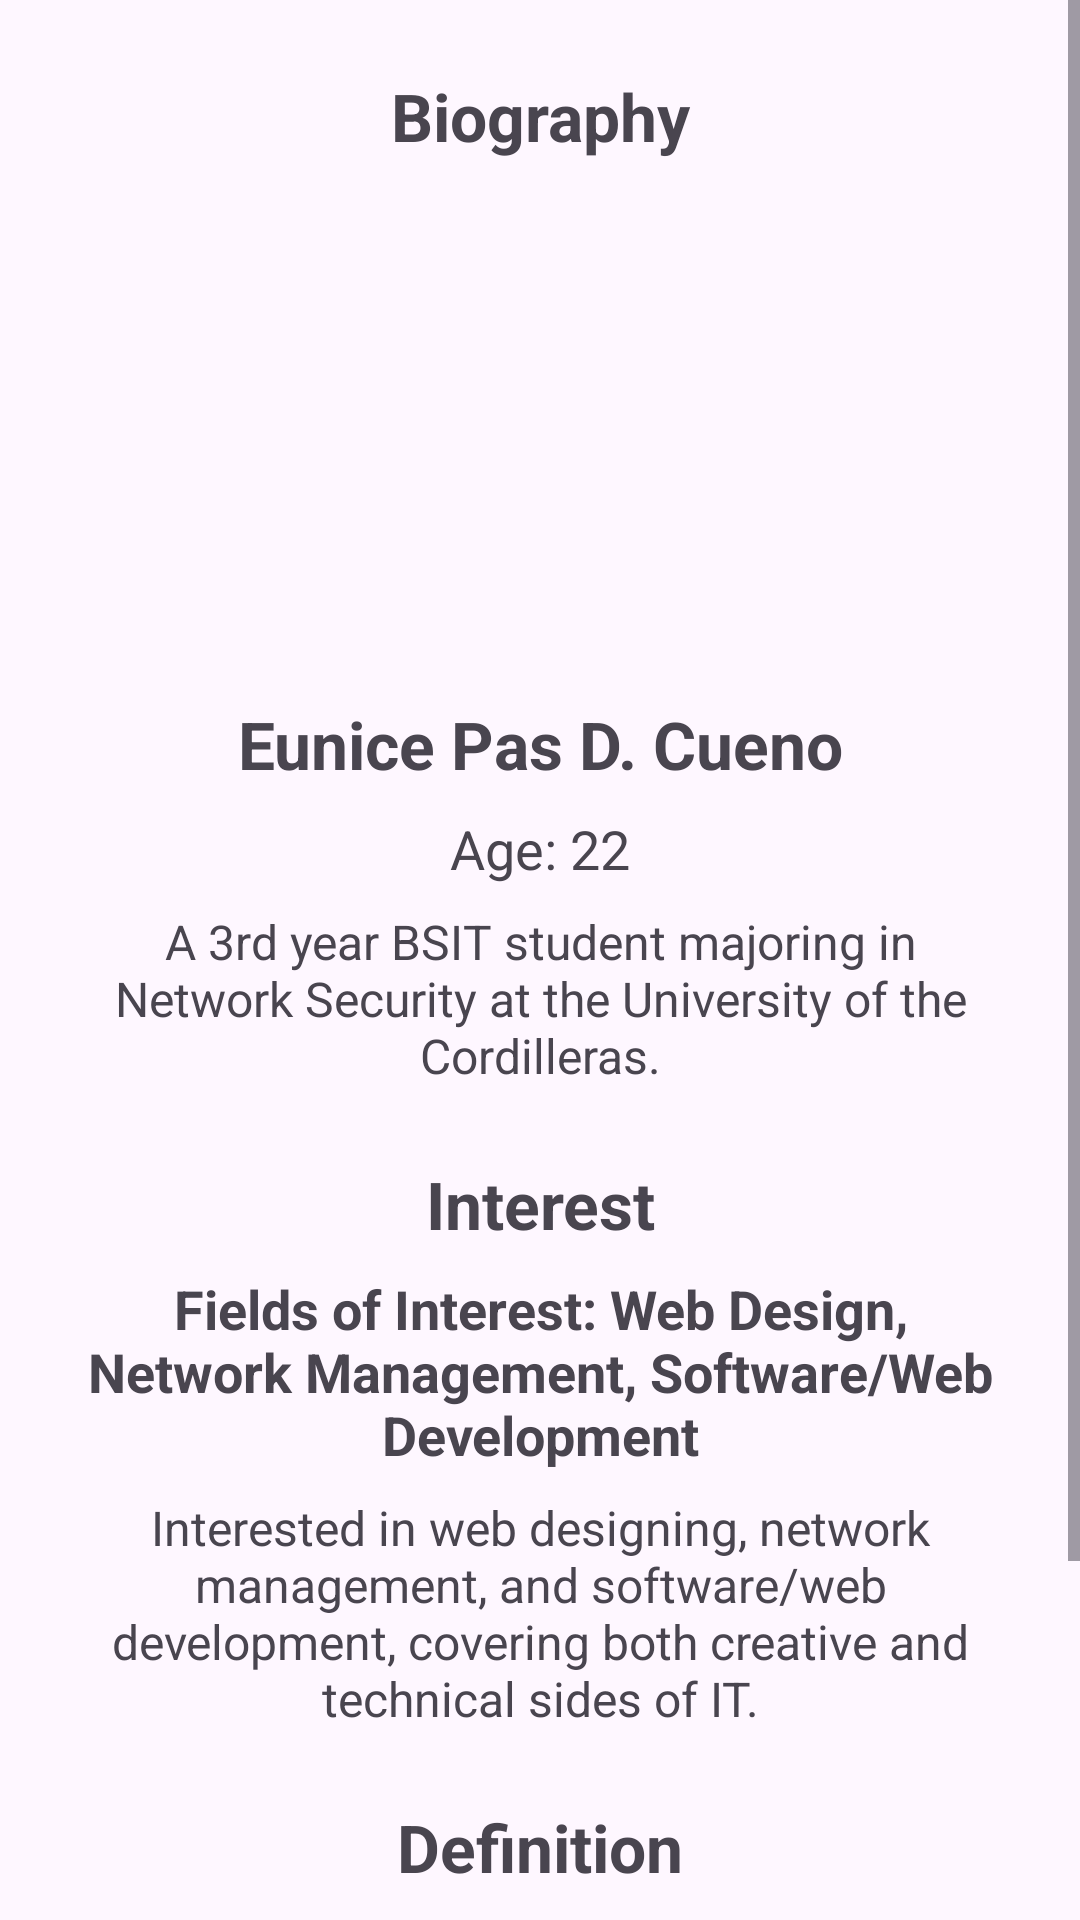

Layout XML and referenced resources for this Android screen:
<!-- AndroidManifest.xml: application theme Theme.AndroidStudioActivity -->
<!-- res/layout/member_eunice.xml -->
<?xml version="1.0" encoding="utf-8"?>
<ScrollView xmlns:android="http://schemas.android.com/apk/res/android"
    android:layout_width="match_parent"
    android:layout_height="match_parent">

    <LinearLayout
        android:layout_width="match_parent"
        android:layout_height="wrap_content"
        android:orientation="vertical"
        android:gravity="center"
        android:padding="24dp">

        <TextView
            android:layout_width="match_parent"
            android:layout_height="wrap_content"
            android:text="Biography"
            android:textSize="22sp"
            android:textStyle="bold"
            android:gravity="center"
            android:layout_marginBottom="8dp"/>

        <ImageView
            android:layout_width="160dp"
            android:layout_height="160dp"
            android:src="@drawable/profile_eunice"
            android:layout_marginBottom="12dp"
            android:contentDescription="Profile Picture"/>

        <TextView
            android:layout_width="match_parent"
            android:layout_height="wrap_content"
            android:text="Eunice Pas D. Cueno"
            android:textSize="22sp"
            android:textStyle="bold"
            android:gravity="center"/>

        <TextView
            android:layout_width="match_parent"
            android:layout_height="wrap_content"
            android:text="Age: 22"
            android:textSize="18sp"
            android:gravity="center"
            android:layout_marginTop="8dp"/>

        <TextView
            android:layout_width="match_parent"
            android:layout_height="wrap_content"
            android:text="A 3rd year BSIT student majoring in Network Security at the University of the Cordilleras."
            android:textSize="16sp"
            android:gravity="center"
            android:layout_marginTop="8dp"/>

        <TextView
            android:layout_width="match_parent"
            android:layout_height="wrap_content"
            android:text="Interest"
            android:textSize="22sp"
            android:textStyle="bold"
            android:gravity="center"
            android:layout_marginTop="24dp"
            android:layout_marginBottom="8dp"/>

        <TextView
            android:layout_width="match_parent"
            android:layout_height="wrap_content"
            android:text="Fields of Interest: Web Design, Network Management, Software/Web Development"
            android:textSize="18sp"
            android:textStyle="bold"
            android:gravity="center"/>

        <TextView
            android:layout_width="match_parent"
            android:layout_height="wrap_content"
            android:text="Interested in web designing, network management, and software/web development, covering both creative and technical sides of IT."
            android:textSize="16sp"
            android:gravity="center"
            android:layout_marginTop="8dp"/>

        <TextView
            android:layout_width="match_parent"
            android:layout_height="wrap_content"
            android:text="Definition"
            android:textSize="22sp"
            android:textStyle="bold"
            android:gravity="center"
            android:layout_marginTop="24dp"
            android:layout_marginBottom="8dp"/>

        <TextView
            android:layout_width="match_parent"
            android:layout_height="wrap_content"
            android:text="An Android application is a software program that runs on devices using the Android operating system. It is built using Android Studio and written in Java or Kotlin. Android apps are distributed through the Google Play Store."
            android:textSize="16sp"
            android:gravity="center"
            android:layout_marginTop="8dp"/>

    </LinearLayout>
</ScrollView>
<!-- resources referenced by this layout -->
<resources>
  <style name="Theme.AndroidStudioActivity" parent="Base.Theme.AndroidStudioActivity" />
  <style name="Base.Theme.AndroidStudioActivity" parent="Theme.Material3.DayNight.NoActionBar">
          
          
      </style>
</resources>
